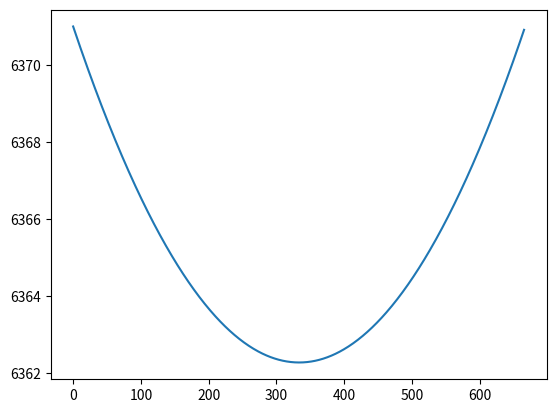
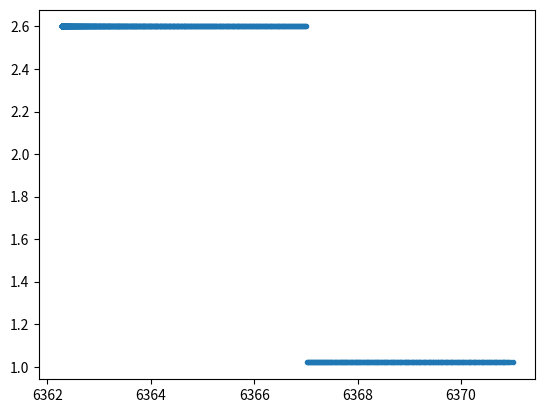
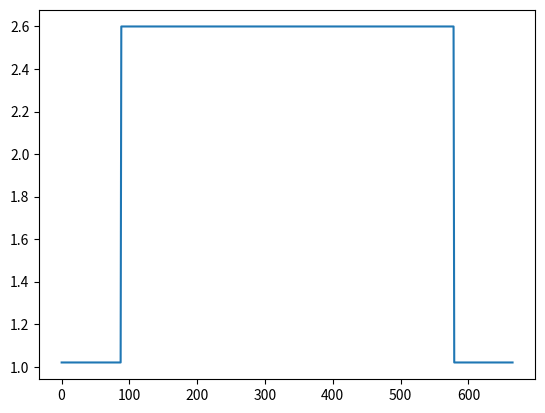

Source code (Python) for these figures, in order:
import numpy as np
import matplotlib.pyplot as plt

R_earth = 6371
beta_deg = 3
x = np.arange(0.1, 666, 1)
idepth = 4

#Earth layers considered in PREM - Earth density model
Rlay = np.array([1221.5, 3480.0, 5701.0, 5771.0, 5971.0, 6151.0, 6346.6, 6356.0, 6368.0, 6371.0])

def premdensity(Rin, idepth):
    '''
    PREM Earth density model. Computes density at multiple radii of Earth simultaneously. 
    hep-ph/9512364v1 eq. 25

    Parameters
    ----------
    Rin : float
        Radius (in km) at which density is to be calculated.
    idepth : integer
        Depth (in km) of water layer (sets the last layer).

    Returns
    -------
    density : float
        Density (in g/cm^3) at the specified radius
    '''
    # Update last layer for water depth
    Rlay[8] = 6368.0 + (3.0 - int(idepth))
    y = Rin / R_earth  # Normalize by Earth radius

    # Define density expressions as NumPy functions
    densities = np.array([
        13.0885 - 8.8381 * y**2,
        12.5815 - 1.2638 * y - 3.6426 * y**2 - 5.5281 * y**3,
        7.9565 - 6.4761 * y + 5.5283 * y**2 - 3.0807 * y**3,
        5.3197 - 1.4836 * y,
        11.2494 - 8.0298 * y,
        7.1089 - 3.8045 * y,
        2.6910 + 0.6924 * y,
        np.full_like(y, 2.900),
        np.full_like(y, 2.600),
        np.full_like(y, 1.020 if idepth > 0 else 2.600)
    ])

    # Use np.select() to apply the correct density function based on conditions
    conditions = [(Rin <= Rlay[i]) | ((i == len(Rlay) - 1) & (Rin <= Rlay[-1] * 1.001)) for i in range(len(Rlay))]
    edens = np.select(conditions, densities, default=0.0)  # Default to 0 if no condition matches

    return edens

chord_length = 2*R_earth*np.sin(beta_deg*(np.pi/180)) # 2 R_E sin(beta)
print("chord_len = ", chord_length)
r2 = (chord_length-x)**2 + R_earth**2 - 2*R_earth*(chord_length-x)*np.sin(beta_deg*(np.pi/180)) # just the law of cosines

if (beta_deg < 5):
    r = R_earth*(1 + 0.5*(x**2-chord_length*x)/R_earth**2)
else:
    r = np.sqrt(r2)

print("r = ", r)
dens = premdensity(r, idepth)

plt.plot(x, r)
plt.show()
plt.plot(r, dens, ls='None', marker='.')
plt.show()
plt.plot(x, dens)
plt.show()

#print(premdensity(r, idepth))
